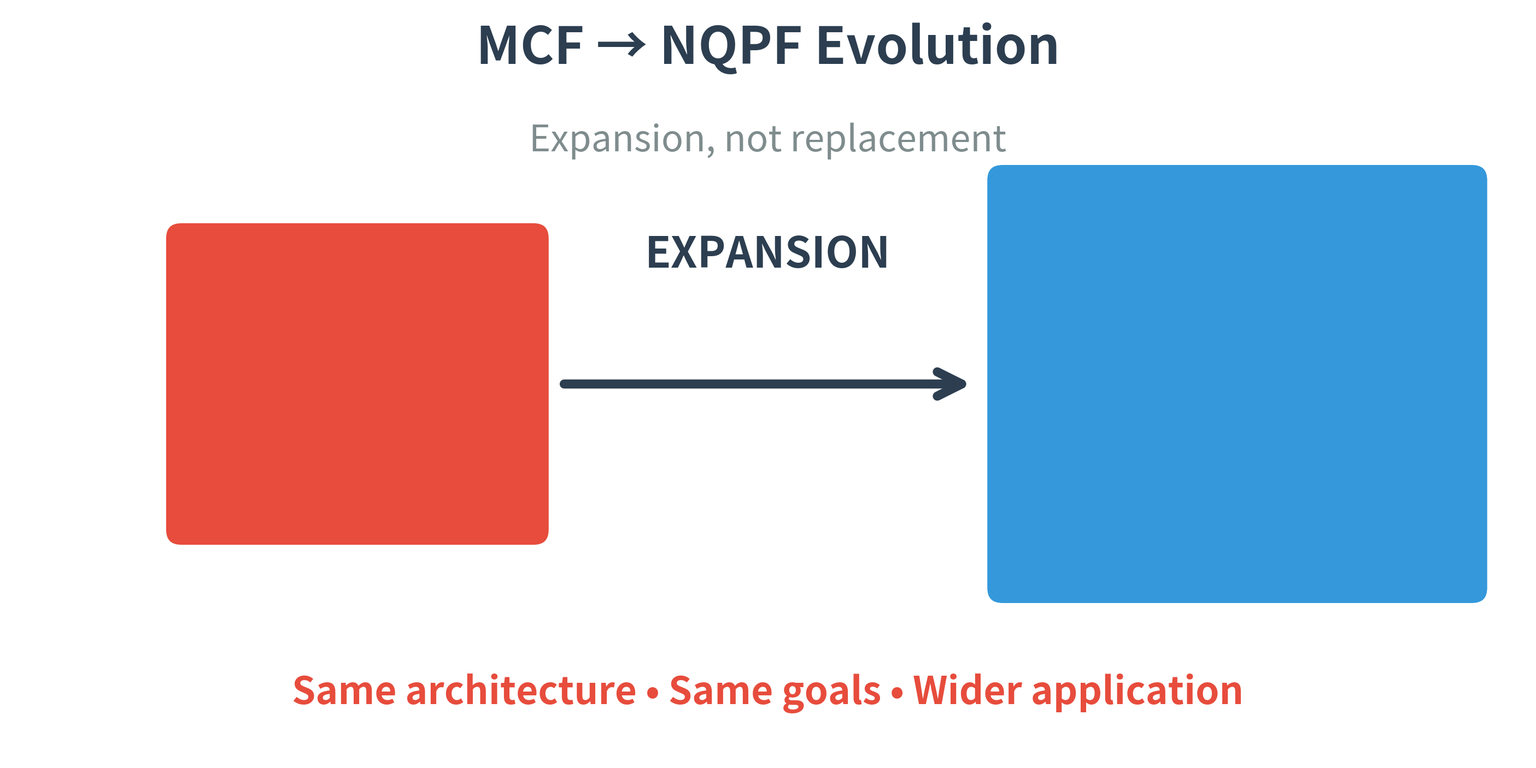

Generate this figure with matplotlib:
#!/usr/bin/env python3
"""
Simple NQPF Evolution - MINIMAL ARROW
Clean left-to-right evolution showing expansion
"""

import matplotlib.pyplot as plt
import matplotlib.patches as mpatches
from pathlib import Path

def create_simple_evolution(output_dir="visualizations/presentation_simple"):
    """Create ultra-simple evolution arrow"""
    output_path = Path(output_dir)
    output_path.mkdir(parents=True, exist_ok=True)

    fig, ax = plt.subplots(figsize=(36, 18), facecolor='white')

    # MCF box (left)
    mcf_box = mpatches.FancyBboxPatch(
        (-10, 4), 6, 5,
        boxstyle="round,pad=0.3",
        facecolor='#E74C3C',
        edgecolor='white',
        linewidth=6,
        zorder=5
    )
    ax.add_patch(mcf_box)

    ax.text(-7, 7.5, 'MCF', fontsize=72, fontweight='bold',
           ha='center', va='center', color='white')
    ax.text(-7, 6, '(2015-2024)', fontsize=44, ha='center',
           va='center', color='white', style='italic')
    ax.text(-7, 4.8, 'Defense focus', fontsize=38, ha='center',
           va='center', color='white')

    # Large arrow
    arrow_props = dict(arrowstyle='->', lw=12, color='#2C3E50',
                      mutation_scale=80)
    ax.annotate('', xy=(3.5, 6.5), xytext=(-3.5, 6.5),
               arrowprops=arrow_props, zorder=4)

    # Evolution label on arrow
    ax.text(0, 8.5, 'EXPANSION', fontsize=56, fontweight='bold',
           ha='center', color='#2C3E50')

    # NQPF box (right)
    nqpf_box = mpatches.FancyBboxPatch(
        (4, 3), 8, 7,
        boxstyle="round,pad=0.3",
        facecolor='#3498DB',
        edgecolor='white',
        linewidth=6,
        zorder=5
    )
    ax.add_patch(nqpf_box)

    ax.text(8, 8, 'NQPF', fontsize=72, fontweight='bold',
           ha='center', va='center', color='white')
    ax.text(8, 6.8, '(2024+)', fontsize=44, ha='center',
           va='center', color='white', style='italic')
    ax.text(8, 5.6, 'Whole-of-nation', fontsize=42, ha='center',
           va='center', color='white')
    ax.text(8, 4.5, 'All industries', fontsize=42, ha='center',
           va='center', color='white')
    ax.text(8, 3.5, 'Broader scope', fontsize=42, ha='center',
           va='center', color='white')

    # Title
    ax.text(0, 12, 'MCF → NQPF Evolution',
           fontsize=68, fontweight='bold', ha='center', color='#2C3E50')
    ax.text(0, 10.5, 'Expansion, not replacement',
           fontsize=48, ha='center', color='#7F8C8D', style='italic')

    # Bottom note
    ax.text(0, 1, 'Same architecture • Same goals • Wider application',
           fontsize=50, ha='center', color='#E74C3C', fontweight='bold')

    # Styling
    ax.set_xlim(-13, 13)
    ax.set_ylim(0, 13)
    ax.axis('off')

    # Save
    png_path = output_path / "slide12_simple_evolution.png"
    svg_path = output_path / "slide12_simple_evolution.svg"

    plt.savefig(png_path, dpi=300, bbox_inches='tight', facecolor='white')
    print(f"[SAVED] {png_path}")

    plt.savefig(svg_path, format='svg', bbox_inches='tight', facecolor='white')
    print(f"[SAVED] {svg_path}")

    plt.close()
    return str(png_path)

if __name__ == "__main__":
    create_simple_evolution()
    print("[COMPLETE] Simple evolution arrow")
